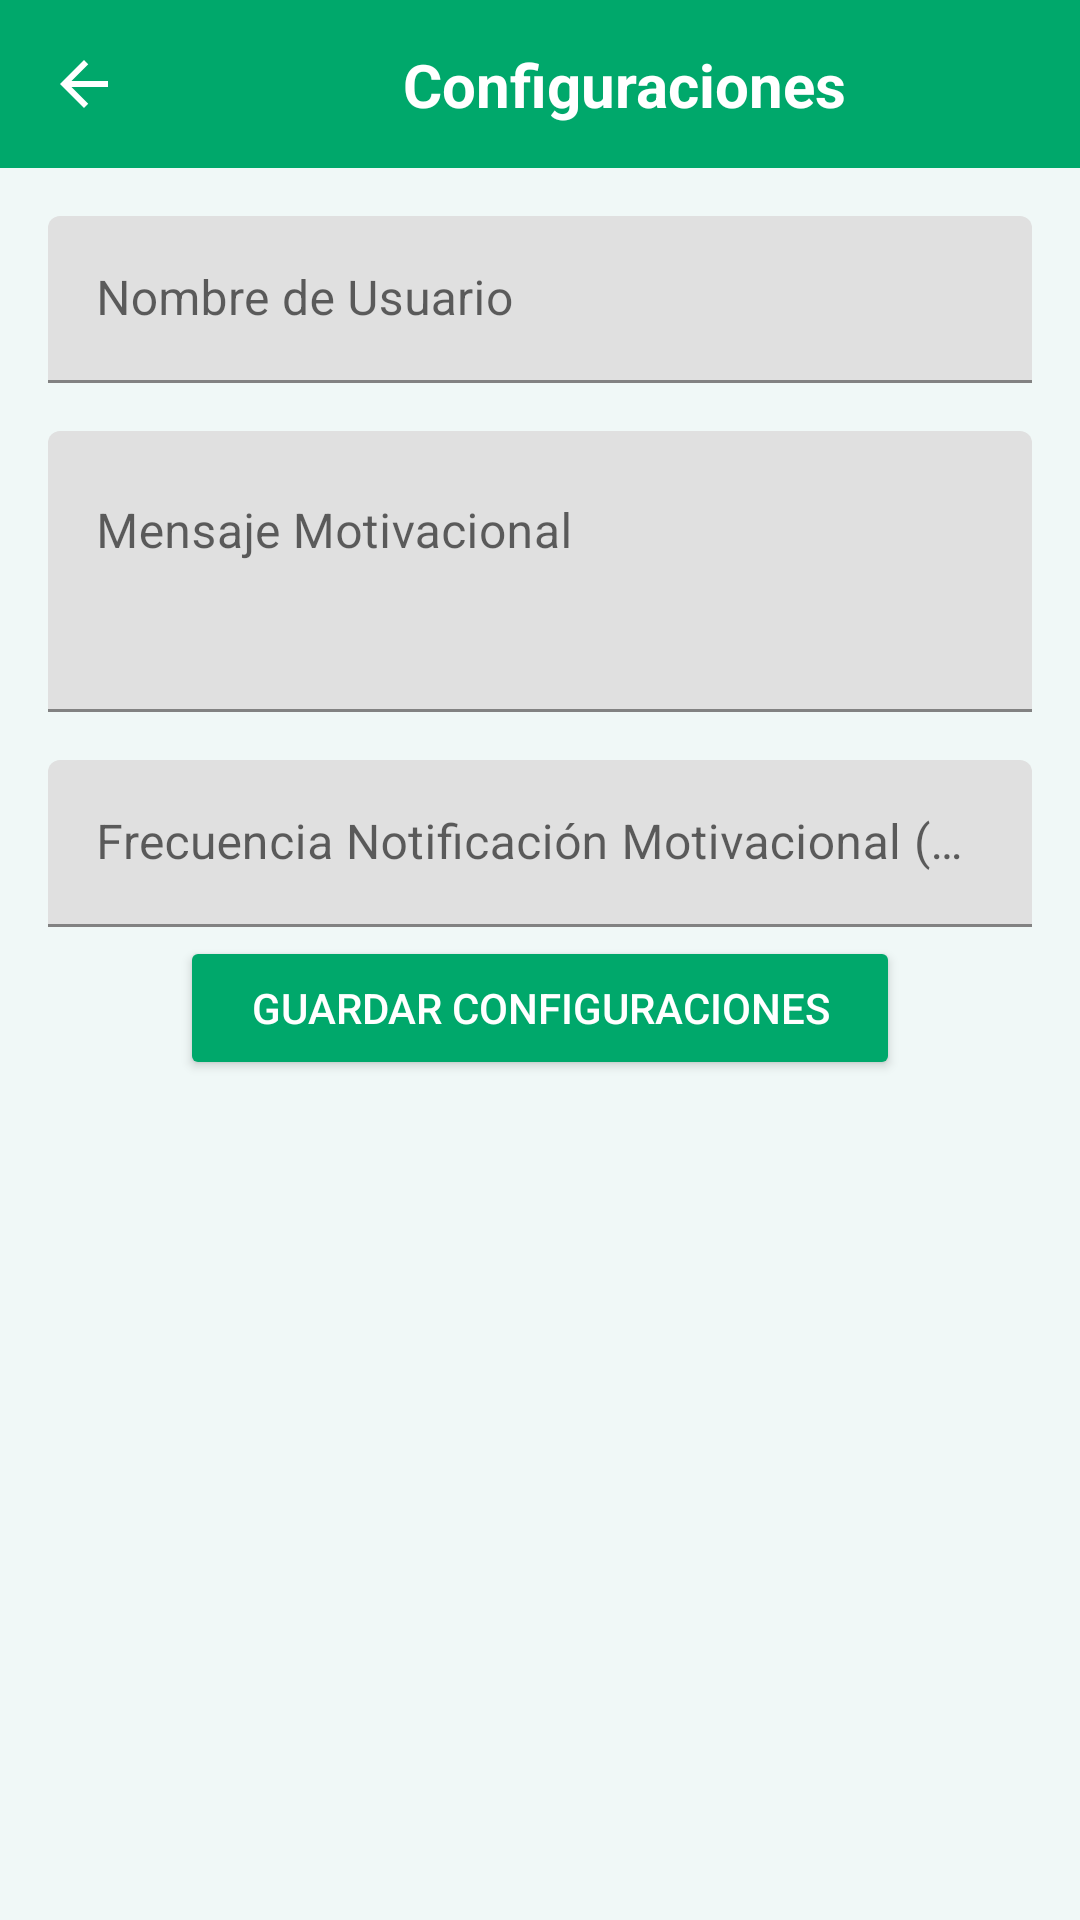

Android layout source for this screen:
<!-- AndroidManifest.xml: application theme Theme.MyMedicationApp -->
<!-- res/layout/activity_settings.xml -->
<?xml version="1.0" encoding="utf-8"?>
<androidx.constraintlayout.widget.ConstraintLayout
    xmlns:android="http://schemas.android.com/apk/res/android"
    xmlns:app="http://schemas.android.com/apk/res-auto"
    xmlns:tools="http://schemas.android.com/tools"
    android:layout_width="match_parent"
    android:layout_height="match_parent"
    tools:context=".SettingsActivity">

    <androidx.constraintlayout.widget.ConstraintLayout
        android:id="@+id/header_layout"
        android:layout_width="0dp"
        android:layout_height="?attr/actionBarSize"
        android:background="@color/primaryColor"
        app:layout_constraintTop_toTopOf="parent"
        app:layout_constraintStart_toStartOf="parent"
        app:layout_constraintEnd_toEndOf="parent">

        <ImageButton
            android:id="@+id/buttonBack"
            android:layout_width="wrap_content"
            android:layout_height="wrap_content"
            android:background="?attr/selectableItemBackgroundBorderless"
            android:src="@drawable/ic_arrow_back"
            android:contentDescription="Volver"
            android:padding="16dp"
            app:layout_constraintStart_toStartOf="parent"
            app:layout_constraintTop_toTopOf="parent"
            app:layout_constraintBottom_toBottomOf="parent"
            app:tint="@color/white" />
        <TextView
            android:id="@+id/header_title"
            android:layout_width="0dp"
            android:layout_height="wrap_content"
            android:text="Configuraciones"
            android:textColor="@color/white"
            android:textSize="20sp"
            android:textStyle="bold"
            android:gravity="center"
            app:layout_constraintStart_toEndOf="@id/buttonBack"
            app:layout_constraintEnd_toEndOf="parent"
            app:layout_constraintTop_toTopOf="parent"
            app:layout_constraintBottom_toBottomOf="parent"
            app:layout_constraintHorizontal_bias="0.5" />

    </androidx.constraintlayout.widget.ConstraintLayout>

    <ScrollView
        android:id="@+id/settingsScrollView" android:layout_width="0dp"
        android:layout_height="0dp"
        app:layout_constraintTop_toBottomOf="@id/header_layout"
        app:layout_constraintStart_toStartOf="parent"
        app:layout_constraintEnd_toEndOf="parent"
        app:layout_constraintBottom_toBottomOf="parent">

        <LinearLayout
            android:id="@+id/linearLayoutContent" android:layout_width="match_parent"
            android:layout_height="wrap_content"
            android:orientation="vertical"
            android:padding="16dp">

            <com.google.android.material.textfield.TextInputLayout
                android:layout_width="match_parent"
                android:layout_height="wrap_content"
                android:layout_marginBottom="16dp"
                android:hint="Nombre de Usuario">
                <com.google.android.material.textfield.TextInputEditText
                    android:id="@+id/editTextUserName"
                    android:layout_width="match_parent"
                    android:layout_height="wrap_content"
                    android:inputType="textPersonName" />
            </com.google.android.material.textfield.TextInputLayout>

            <com.google.android.material.textfield.TextInputLayout
                android:layout_width="match_parent"
                android:layout_height="wrap_content"
                android:layout_marginBottom="16dp"
                android:hint="Mensaje Motivacional">
                <com.google.android.material.textfield.TextInputEditText
                    android:id="@+id/editTextMotivationalMessage"
                    android:layout_width="match_parent"
                    android:layout_height="wrap_content"
                    android:inputType="textMultiLine"
                    android:lines="3"
                    android:gravity="top" />
            </com.google.android.material.textfield.TextInputLayout>

            <com.google.android.material.textfield.TextInputLayout
                android:layout_width="match_parent"
                android:layout_height="wrap_content"
                android:layout_marginBottom="24dp"
                android:hint="Frecuencia Notificación Motivacional (horas)">

                <com.google.android.material.textfield.TextInputEditText
                    android:id="@+id/editTextMotivationalFrequency"
                    android:layout_width="match_parent"
                    android:layout_height="wrap_content"
                    android:inputType="number" />
            </com.google.android.material.textfield.TextInputLayout>

        </LinearLayout>
    </ScrollView>

    <Button
        android:id="@+id/buttonSaveSettings"
        android:layout_width="0dp"
        android:layout_height="wrap_content"
        android:layout_marginStart="60dp"
        android:layout_marginEnd="60dp"
        android:layout_marginBottom="280dp"
        android:backgroundTint="@color/primaryColor"
        android:text="Guardar configuraciones"
        android:textColor="@color/white"
        app:layout_constraintBottom_toBottomOf="parent"
        app:layout_constraintEnd_toEndOf="parent"
        app:layout_constraintStart_toStartOf="parent" />

</androidx.constraintlayout.widget.ConstraintLayout>
<!-- resources referenced by this layout -->
<resources>
  <color name="primaryColor">#00A86B</color>
  <color name="white">#FFFFFFFF</color>
  <!-- drawable ic_arrow_back (drawable) -->
  <?xml version="1.0" encoding="utf-8"?>
  <vector xmlns:android="http://schemas.android.com/apk/res/android"
      android:width="24dp"
      android:height="24dp"
      android:viewportWidth="24"
      android:viewportHeight="24">
      <path
          android:fillColor="#FFFFFF"
          android:pathData="M20,11H7.83l5.59,-5.59L12,4l-8,8 8,8 1.41,-1.41L7.83,13H20z" />
  </vector>
  <style name="Theme.MyMedicationApp" parent="Theme.MaterialComponents.DayNight.NoActionBar">
          <item name="colorPrimary">@color/primaryColor</item>
          <item name="colorPrimaryVariant">@color/primaryDarkColor</item>
          <item name="colorOnPrimary">@color/onPrimaryColor</item>
          <item name="colorSecondary">@color/secondaryColor</item>
          <item name="colorSecondaryVariant">@color/secondaryDarkColor</item>
          <item name="colorOnSecondary">@color/onSecondaryColor</item>
          <item name="android:statusBarColor" tools:targetApi="l">?attr/colorPrimaryVariant</item>
          <item name="android:windowBackground">@color/backgroundColor</item>
          <item name="android:textColorPrimary">@color/textColorPrimary</item>
          <item name="android:textColorSecondary">@color/textColorSecondary</item>
      </style>
  <color name="primaryDarkColor">#007B4F</color>
  <color name="onPrimaryColor">#FFFFFF</color>
  <color name="secondaryColor">#2196F3</color>
  <color name="secondaryDarkColor">#0069c0</color>
  <color name="onSecondaryColor">#FFFFFF</color>
  <color name="backgroundColor">#F0F8F7</color>
  <color name="textColorPrimary">#212121</color>
  <color name="textColorSecondary">#757575</color>
</resources>
